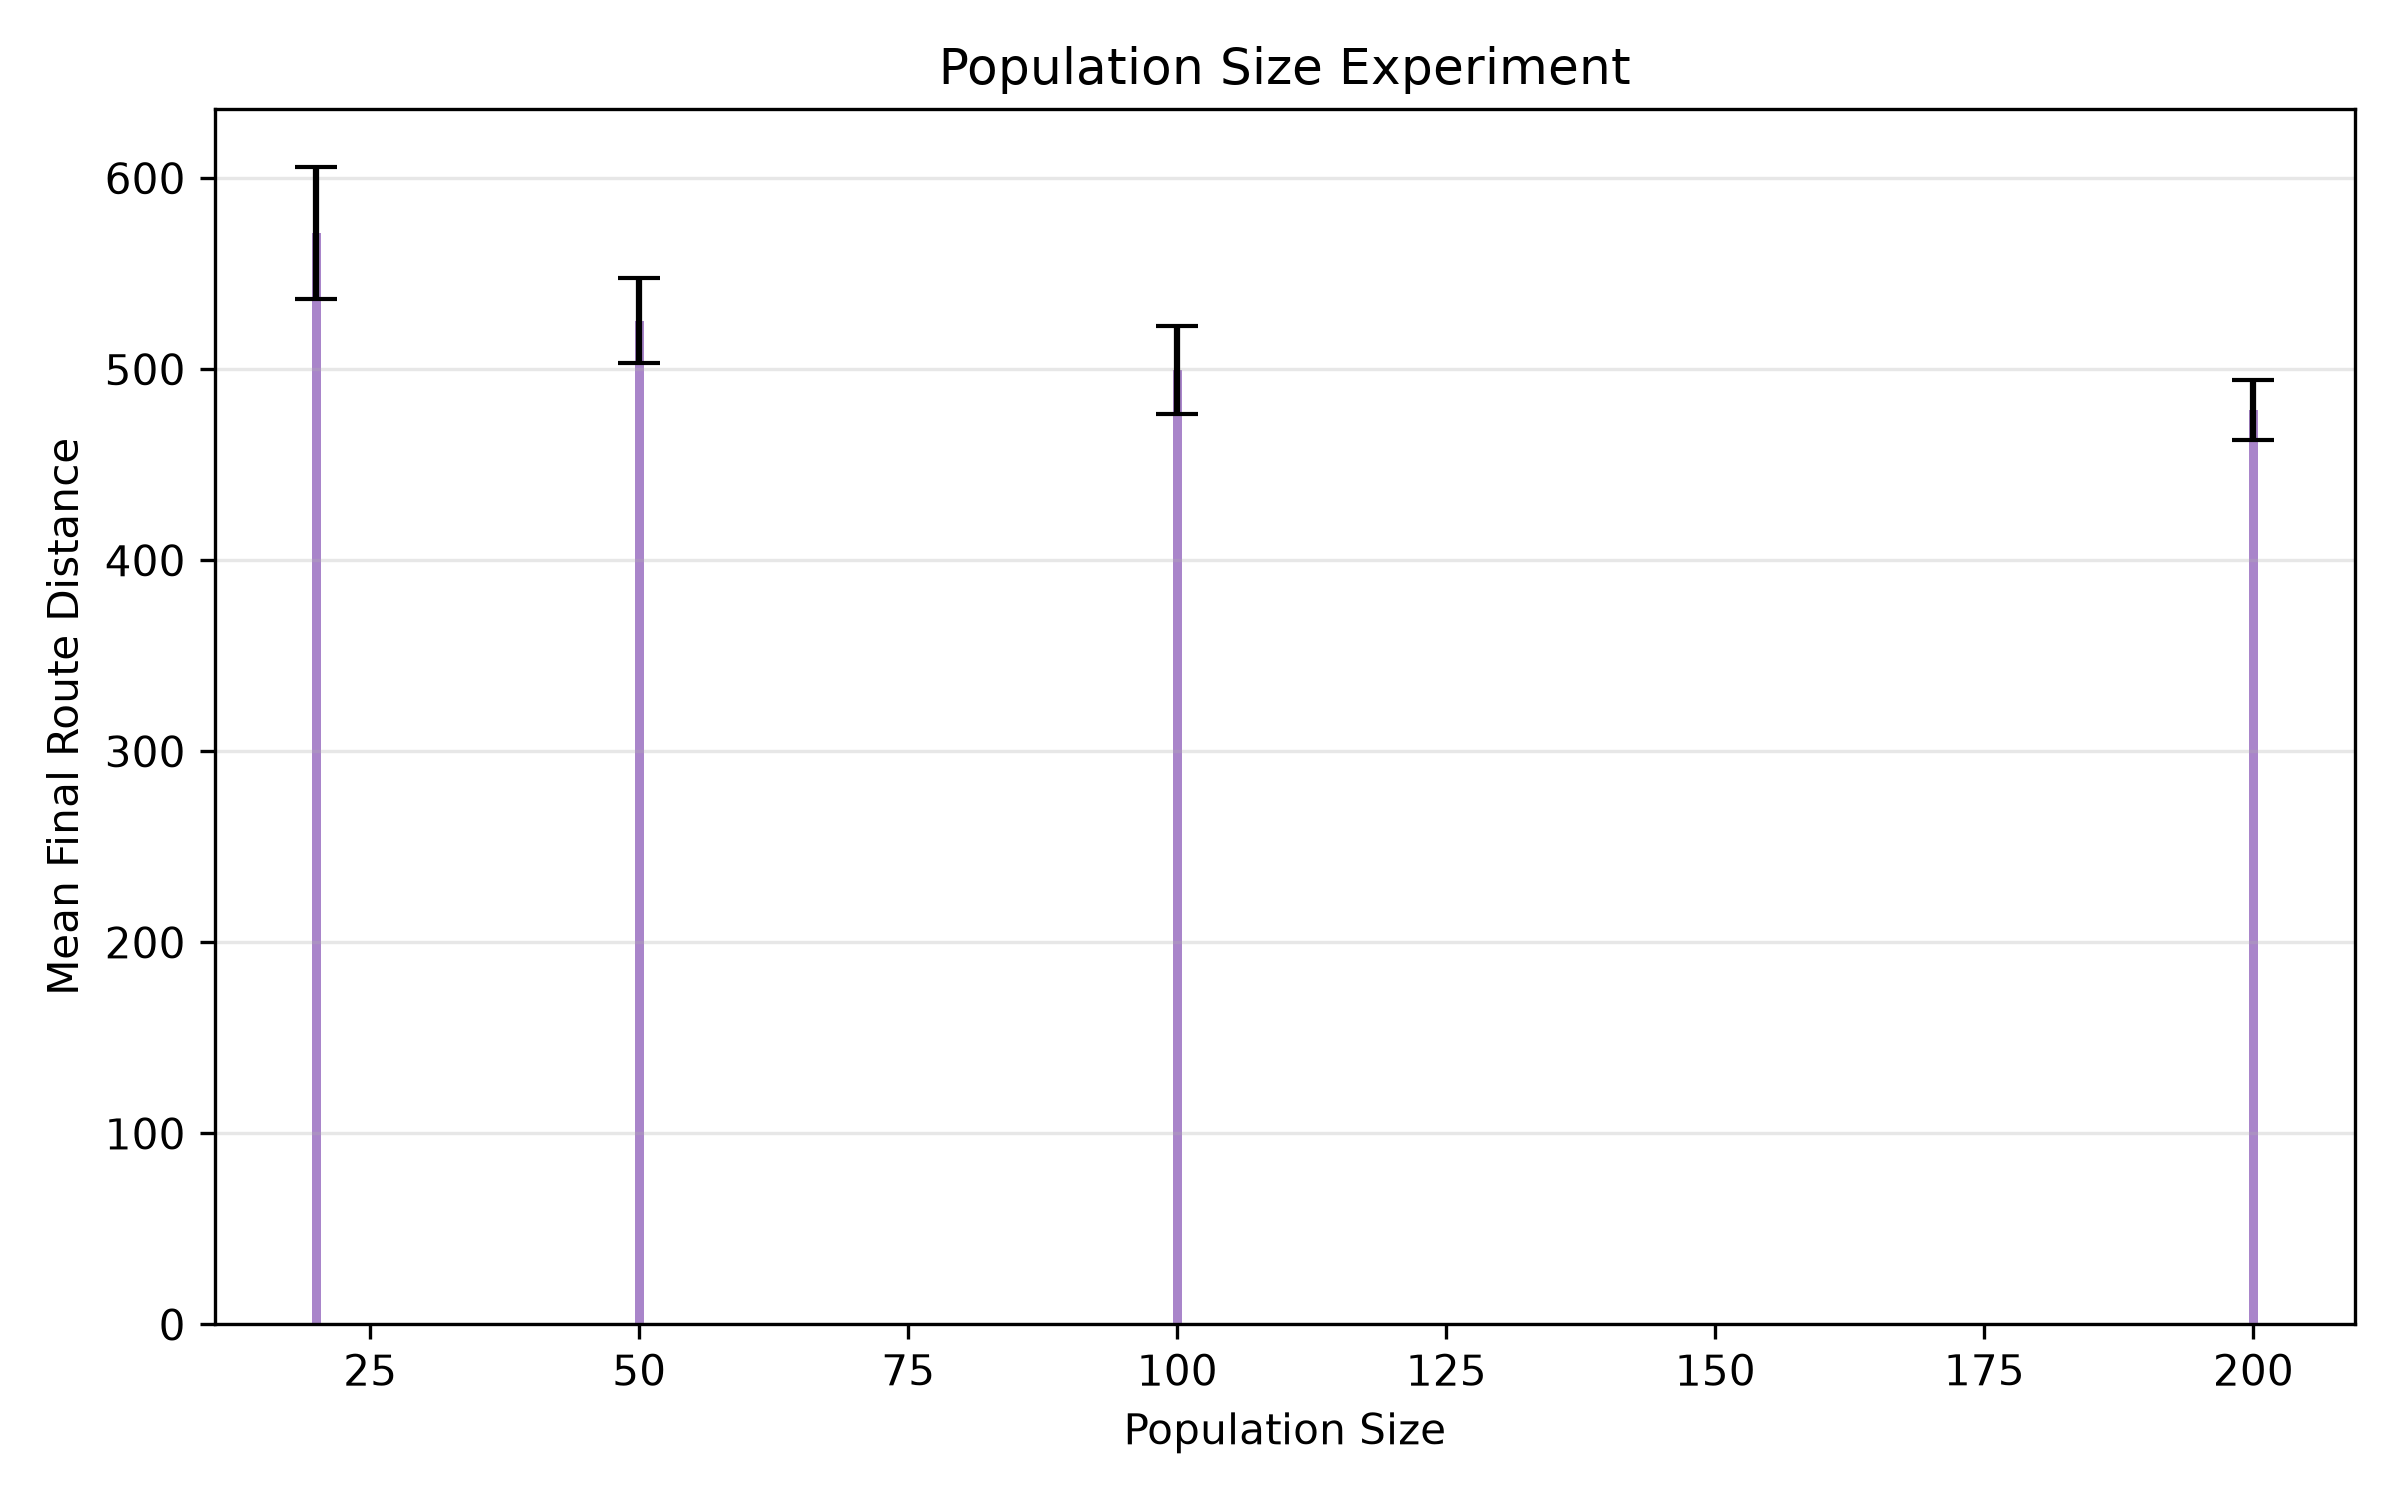

Values plotted in this chart, from the file beside it:
population_size, mean_distance, std_dev, best_distance
20, 571.3, 34.65, 509.4
50, 525.5, 22.04, 488.2
100, 499.4, 23.05, 463.3
200, 478.6, 15.61, 463.3
